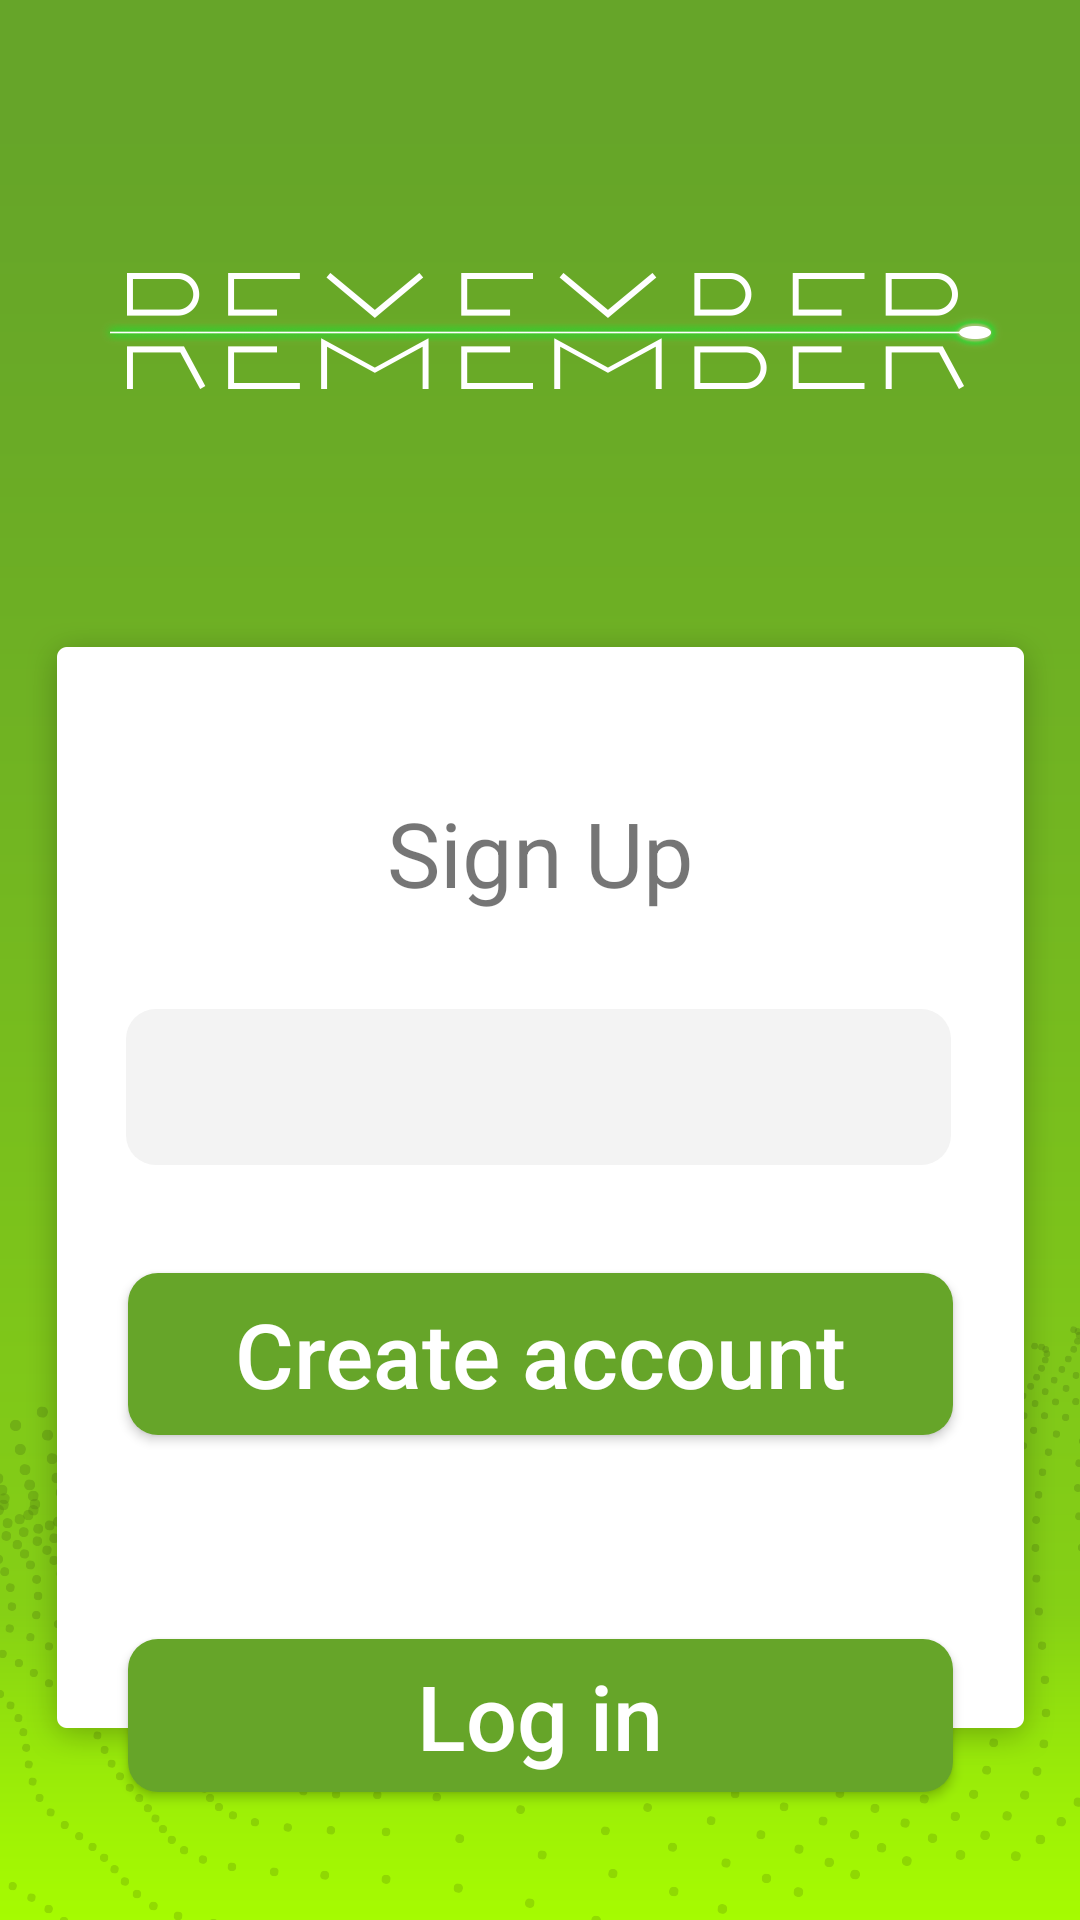

Android layout source for this screen:
<!-- AndroidManifest.xml: application theme AppTheme -->
<!-- res/layout/activity_main.xml -->
<?xml version="1.0" encoding="utf-8"?>
<androidx.constraintlayout.widget.ConstraintLayout xmlns:android="http://schemas.android.com/apk/res/android"
    xmlns:app="http://schemas.android.com/apk/res-auto"
    xmlns:tools="http://schemas.android.com/tools"
    android:layout_width="match_parent"
    android:layout_height="match_parent"
    android:background="@drawable/login"
    android:orientation="vertical"
    tools:context=".MainActivity">


    <Button
        android:id="@+id/button_create_account"
        android:layout_width="275dp"
        android:layout_height="54dp"
        android:layout_marginTop="36dp"
        android:width="200sp"
        android:background="@drawable/bottom"
        android:gravity="center"
        android:onClick="register"
        android:text="@string/register"
        android:textColor="@color/white"
        android:textSize="30sp"
        app:layout_constraintEnd_toEndOf="parent"
        app:layout_constraintLeft_toLeftOf="parent"
        app:layout_constraintRight_toRightOf="parent"
        app:layout_constraintStart_toStartOf="parent"
        app:layout_constraintTop_toBottomOf="@+id/edit_name" />

    <Button
        android:id="@+id/button_log_in"
        android:layout_width="275dp"
        android:layout_height="51dp"
        android:layout_marginTop="68dp"
        android:width="200sp"
        android:background="@drawable/bottom"
        android:gravity="center"
        android:onClick="register"
        android:text="@string/enter"
        android:textColor="@color/white"
        android:textSize="30sp"
        app:layout_constraintEnd_toEndOf="parent"
        app:layout_constraintLeft_toLeftOf="parent"
        app:layout_constraintRight_toRightOf="parent"
        app:layout_constraintStart_toStartOf="parent"
        app:layout_constraintTop_toBottomOf="@+id/button_create_account" />

    <TextView
        android:id="@+id/text_sign_up"
        android:layout_width="wrap_content"
        android:layout_height="wrap_content"
        android:layout_marginTop="264dp"
        android:text="Sign Up"
        android:textSize="30dp"
        android:gravity="center"
        app:layout_constraintEnd_toEndOf="parent"
        app:layout_constraintStart_toStartOf="parent"
        app:layout_constraintTop_toTopOf="parent" />

    <EditText
        android:id="@+id/edit_name"
        android:layout_width="275dp"
        android:layout_height="52dp"
        android:layout_marginTop="32dp"
        android:background="@drawable/cornersrounded"
        android:ems="10"
        android:gravity="center"
        android:inputType="textPersonName"
        android:text=""
        android:textSize="28dp"

        app:layout_constraintEnd_toEndOf="parent"
        app:layout_constraintHorizontal_bias="0.494"
        app:layout_constraintStart_toStartOf="parent"
        app:layout_constraintTop_toBottomOf="@+id/text_sign_up" />

</androidx.constraintlayout.widget.ConstraintLayout>
<!-- resources referenced by this layout -->
<resources>
  <color name="white">#FFFFFF</color>
  <!-- drawable bottom (drawable) -->
  <?xml version="1.0" encoding="utf-8"?>
  <shape xmlns:android="http://schemas.android.com/apk/res/android"
      android:shape="rectangle">
  
      <solid android:color="#66a529"/>
      <corners android:radius="10dp"/>
  
  </shape>
  <!-- drawable cornersrounded (drawable) -->
  <?xml version="1.0" encoding="utf-8"?>
  <shape xmlns:android="http://schemas.android.com/apk/res/android"
      android:shape="rectangle">
  
      <solid android:color="#f3f3f3"/>
      <corners android:radius="10dp"/>
  
  </shape>
  <!-- drawable login: png bitmap (drawable, 80127 bytes) -->
  <string name="enter">Log in</string>
  <string name="register">Create account</string>
  <style name="AppTheme" parent="Theme.AppCompat.Light.NoActionBar">
          
          <item name="colorPrimary">@color/colorPrimary</item>
          <item name="colorPrimaryDark">@color/colorPrimaryDark</item>
          <item name="colorAccent">@color/colorAccent</item>
          <item name="buttonStyle">@style/MyButton</item>
      </style>
  <color name="colorPrimary">#00A842</color>
  <color name="colorPrimaryDark">#00A842</color>
  <color name="colorAccent">#00A842</color>
  <style name="MyButton" parent="Widget.AppCompat.Button">
          <item name="android:textAllCaps">false</item>
      </style>
</resources>
